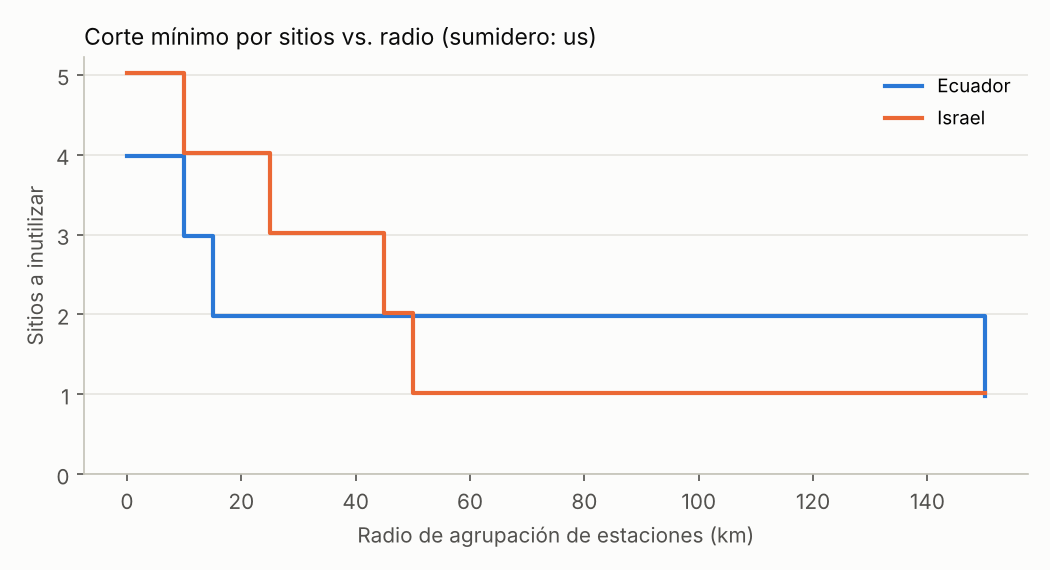

The data file committed next to this chart (first rows):
country, km, cut
Ecuador, 0, 4
Ecuador, 5, 4
Ecuador, 10, 3
Ecuador, 15, 2
Ecuador, 20, 2
Ecuador, 25, 2
Ecuador, 30, 2
Ecuador, 35, 2
Ecuador, 40, 2
Ecuador, 45, 2
Ecuador, 50, 2
Ecuador, 55, 2
Ecuador, 60, 2
Ecuador, 65, 2
Ecuador, 70, 2
Ecuador, 75, 2
Ecuador, 80, 2
Ecuador, 85, 2
Ecuador, 90, 2
Ecuador, 95, 2
Ecuador, 100, 2
Ecuador, 105, 2
Ecuador, 110, 2
Ecuador, 115, 2
Ecuador, 120, 2
Ecuador, 125, 2
Ecuador, 130, 2
Ecuador, 135, 2
Ecuador, 140, 2
Ecuador, 145, 2
Ecuador, 150, 1
Israel, 0, 5
Israel, 5, 5
Israel, 10, 4
Israel, 15, 4
Israel, 20, 4
Israel, 25, 3
Israel, 30, 3
Israel, 35, 3
Israel, 40, 3
Israel, 45, 2
Israel, 50, 1
Israel, 55, 1
Israel, 60, 1
Israel, 65, 1
Israel, 70, 1
Israel, 75, 1
Israel, 80, 1
Israel, 85, 1
Israel, 90, 1
Israel, 95, 1
Israel, 100, 1
Israel, 105, 1
Israel, 110, 1
Israel, 115, 1
Israel, 120, 1
Israel, 125, 1
Israel, 130, 1
Israel, 135, 1
Israel, 140, 1
... 2 more rows
